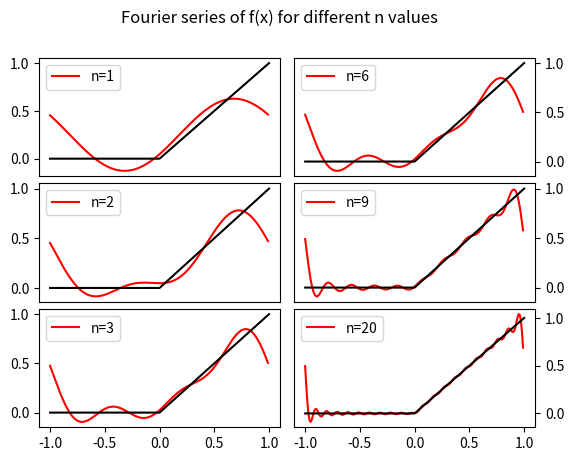

Python code for this plot:
import matplotlib.pyplot as plt
import numpy as np
import pandas as pd

xs = np.array([-1,0,0.5,1])
ys = np.array([0,0,0.5,1])
x = np.arange(-1, 1, 0.01)

def _func_cos(n,x):
    return np.sum((((np.pi*n*np.sin(np.pi*n))+(np.cos(np.pi*n))-1)/(np.pi**2 * n**2))*(np.cos(np.pi*n*x)))

def _func_sin(n,x):
    return np.sum((1/(np.pi*n))*(-np.cos(np.pi*n)+(np.sin(np.pi*n)/(np.pi*n)))*(np.sin(np.pi*n*x)))

vals = []
vals2 = []
vals3 = []
vals6 = []
vals91 = []
vals92 = []
vals203 = []
vals202 = []
vals201 = []

for i in x:
    v = 0.25 + _func_cos(1,i) + _func_sin(1,i)
    vals = np.append(vals,v)

for i in x:
    v = 0.25 + _func_cos(1,i) + _func_sin(1,i) + _func_cos(2,i) + _func_sin(2,i)
    vals2 = np.append(vals2,v)

for i in x:
    v = 0.25 + _func_cos(1,i) + _func_sin(1,i) + _func_cos(2,i) + _func_sin(2,i) + _func_cos(3,i) + _func_sin(3,i)
    vals3 = np.append(vals3,v)

for i in x:
    v = np.sum(_func_cos(1,i) + _func_sin(1,i) + _func_cos(2,i) + _func_sin(2,i) + _func_cos(3,i) + _func_sin(3,i)
    + _func_cos(4, i) + _func_sin(4, i) + _func_cos(5, i) + _func_sin(5, i) + _func_cos(6, i) + _func_sin(6, i))
    vals91 = np.append(vals91,v)

for i in x:
    v = np.sum(_func_cos(7, i) + _func_sin(7, i) + _func_cos(8, i) + _func_sin(8, i) + _func_cos(9, i) + _func_sin(9, i))
    vals92 = np.append(vals92,v)

for i in x:
    v = 0.25 + _func_cos(1,i) + _func_sin(1,i) + _func_cos(2,i) + _func_sin(2,i) + _func_cos(3,i) + _func_sin(3,i)
    + _func_cos(4, i) + _func_sin(4, i) + _func_cos(5, i) + _func_sin(5, i) + _func_cos(6, i) + _func_sin(6, i)
    vals6 = np.append(vals6,v)

for i in x:
    v = np.sum(_func_cos(1,i) + _func_sin(1,i) + _func_cos(2,i) + _func_sin(2,i) + _func_cos(3,i) + _func_sin(3,i)
    + _func_cos(4, i) + _func_sin(4, i) + _func_cos(5, i) + _func_sin(5, i) + _func_cos(6, i) + _func_sin(6, i)
    + _func_cos(7, i) + _func_sin(7, i) + _func_cos(8, i) + _func_sin(8, i) + _func_cos(9, i) + _func_sin(9, i))
    vals201 = np.append(vals201, v)

for i in x:
    v = np.sum(_func_cos(10, i) + _func_sin(10, i) + _func_cos(11, i) + _func_sin(11, i) + _func_cos(12, i) + _func_sin(12, i)
    + _func_cos(13, i) + _func_sin(13, i) + _func_cos(14, i) + _func_sin(14, i) + _func_cos(15, i) + _func_sin(15, i))
    vals202 = np.append(vals202, v)

for i in x:
    v = np.sum(_func_cos(16, i) + _func_sin(16, i) + _func_cos(17, i) + _func_sin(17, i) + _func_cos(18, i) + _func_sin(18, i)
    + _func_cos(19, i) + _func_sin(19, i) + _func_cos(20, i) + _func_sin(20, i))
    vals203 = np.append(vals203,v)

vals20_final = vals201 + vals202 + vals203 + 0.25
vals9_final = vals91 + vals92

fig = plt.figure()
grid = plt.GridSpec(9, 6, hspace=0.2, wspace=0.2)
ax0 = fig.add_subplot(grid[0:3, 0:3])
ax1 = fig.add_subplot(grid[3:6, 0:3])
ax2 = fig.add_subplot(grid[6:9, 0:3])
ax3 = fig.add_subplot(grid[0:3, 3:6])
ax4 = fig.add_subplot(grid[3:6, 3:6]) 
ax5 = fig.add_subplot(grid[6:9, 3:6])

ax0.plot(x,vals,c='r',label='n=1')
ax0.set_xticks([])
ax1.plot(x,vals2,c='r',label='n=2')
ax1.set_xticks([])
ax2.plot(x,vals3,c='r',label='n=3')
ax3.plot(x,vals6,c='r',label='n=6')
ax3.set_xticks([])
ax3.yaxis.tick_right()
ax4.plot(x,vals9_final+0.25,c='r',label='n=9')
ax4.set_xticks([])
ax4.yaxis.tick_right()
ax5.plot(x,vals20_final,c='r',label='n=20')
ax5.yaxis.tick_right()
ax0.plot(xs,ys,c='k')
ax1.plot(xs,ys,c='k')
ax2.plot(xs,ys,c='k')
ax3.plot(xs,ys,c='k')
ax4.plot(xs,ys,c='k')
ax5.plot(xs,ys,c='k')
ax0.legend()
ax1.legend()
ax2.legend()
ax3.legend()
ax4.legend()
ax5.legend()
plt.suptitle('Fourier series of f(x) for different n values')
plt.savefig('./fourier_series_p1.pdf')
plt.show()
